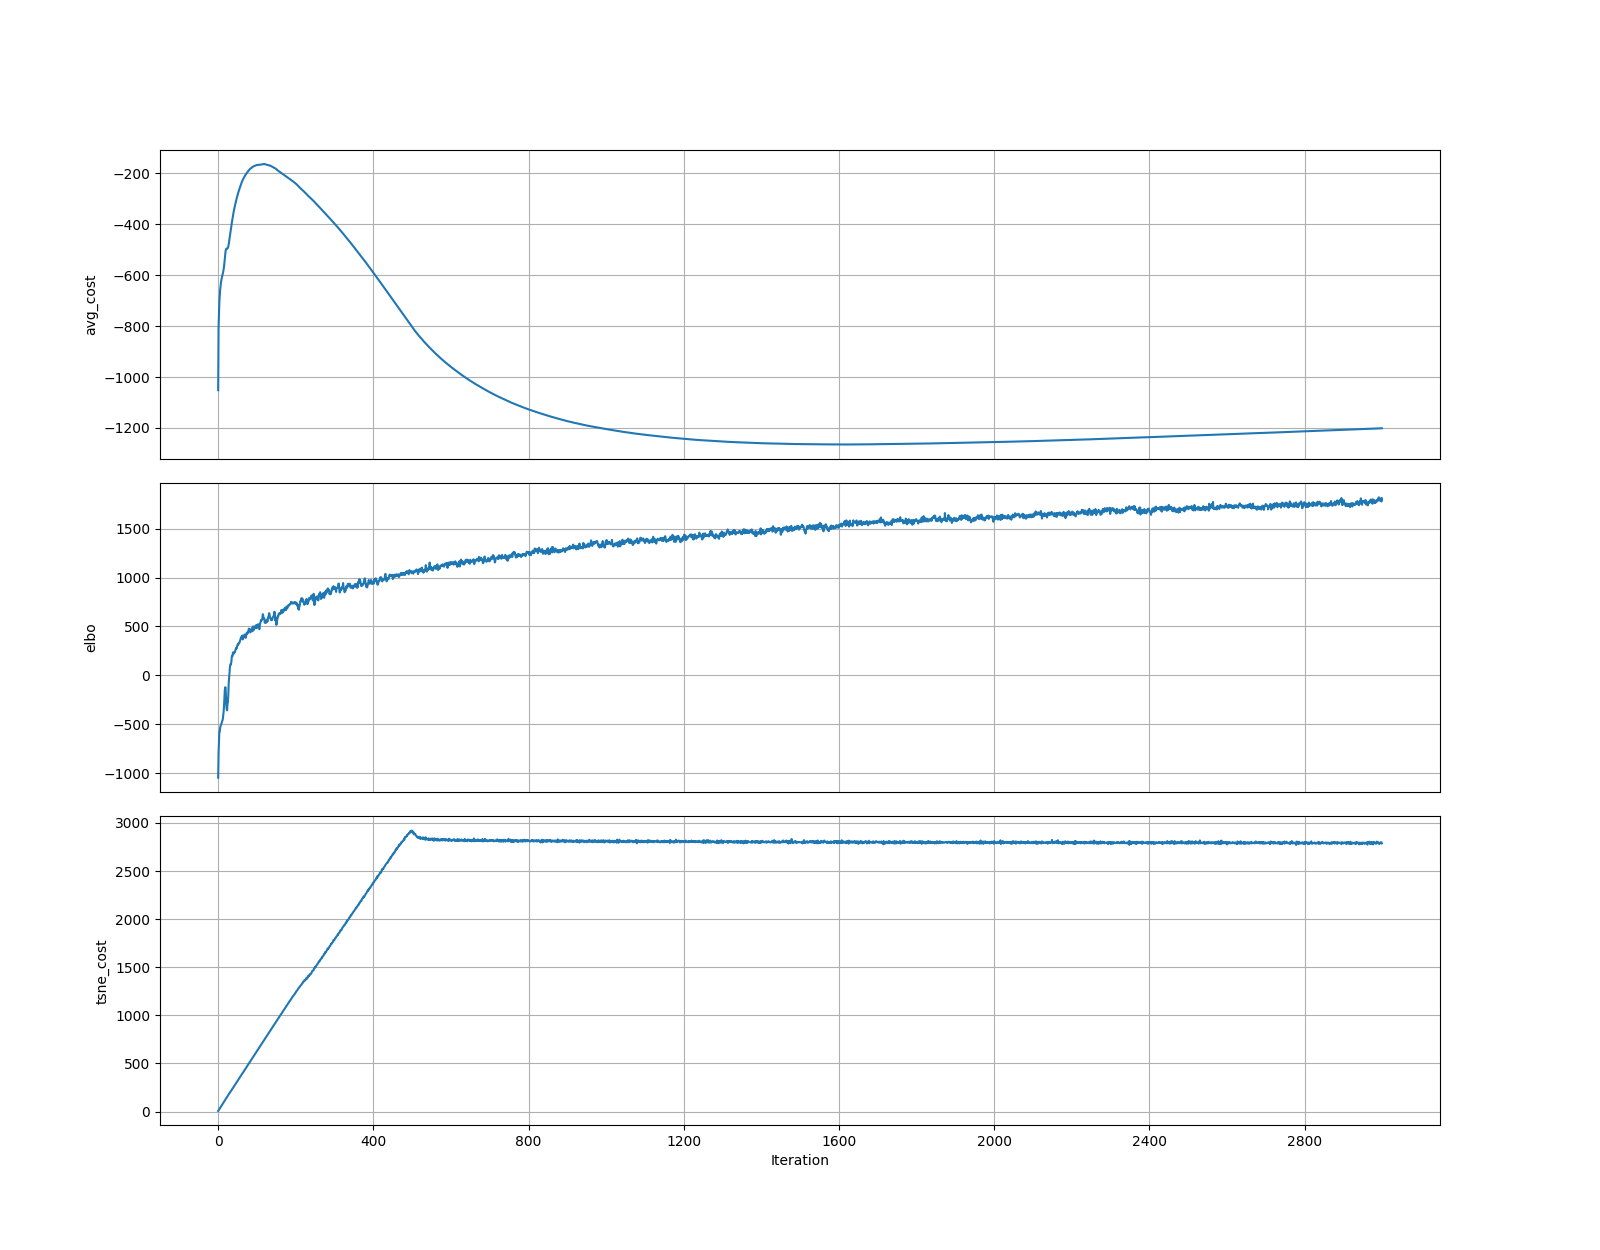

The file beside this chart, header and first rows:
	elbo	tsne_cost
0	-1045	6.406
1	-794.6	12.85
2	-688.7	19.25
3	-574.9	25.62
4	-573.4	32.05
5	-536.7	38.38
6	-518.8	44.62
7	-505.1	51.07
8	-495.4	57.63
9	-487.4	63.97
10	-469.4	70.23
11	-461.7	77.08
12	-443.6	83.48
13	-411	89.82
14	-372.3	96.46
15	-317.7	102.6
16	-240	109.3
17	-156.1	115.9
18	-120.9	122.2
19	-123.5	129.2
20	-214.3	135
21	-302.4	141.4
22	-349.4	147.8
23	-357.2	154
24	-288	159.6
25	-276.8	166.3
26	-203.8	172.1
27	-90.79	178
28	-28.4	183.8
29	11.66	190.4
30	73.72	196.3
31	103.3	202.1
32	117.2	208.1
33	112.2	214.4
34	141.6	220.3
35	188.6	227
36	200.7	233.1
37	196.6	239
38	234.5	245
39	229.9	251.4
40	224.7	257.4
41	224.1	263.8
42	240.2	270
43	239.1	276
44	252.3	282.7
45	265.6	288.5
46	279.1	294.6
47	270.6	300.6
48	281.3	306.9
49	297.3	313.6
50	315.5	319.7
51	309.4	325.1
52	319.2	332
53	330	338.4
54	328.8	344.1
55	334.9	350.2
56	349.3	356.8
57	366	363.1
58	379.3	368.9
59	390.8	375.6
... 2,940 more rows
